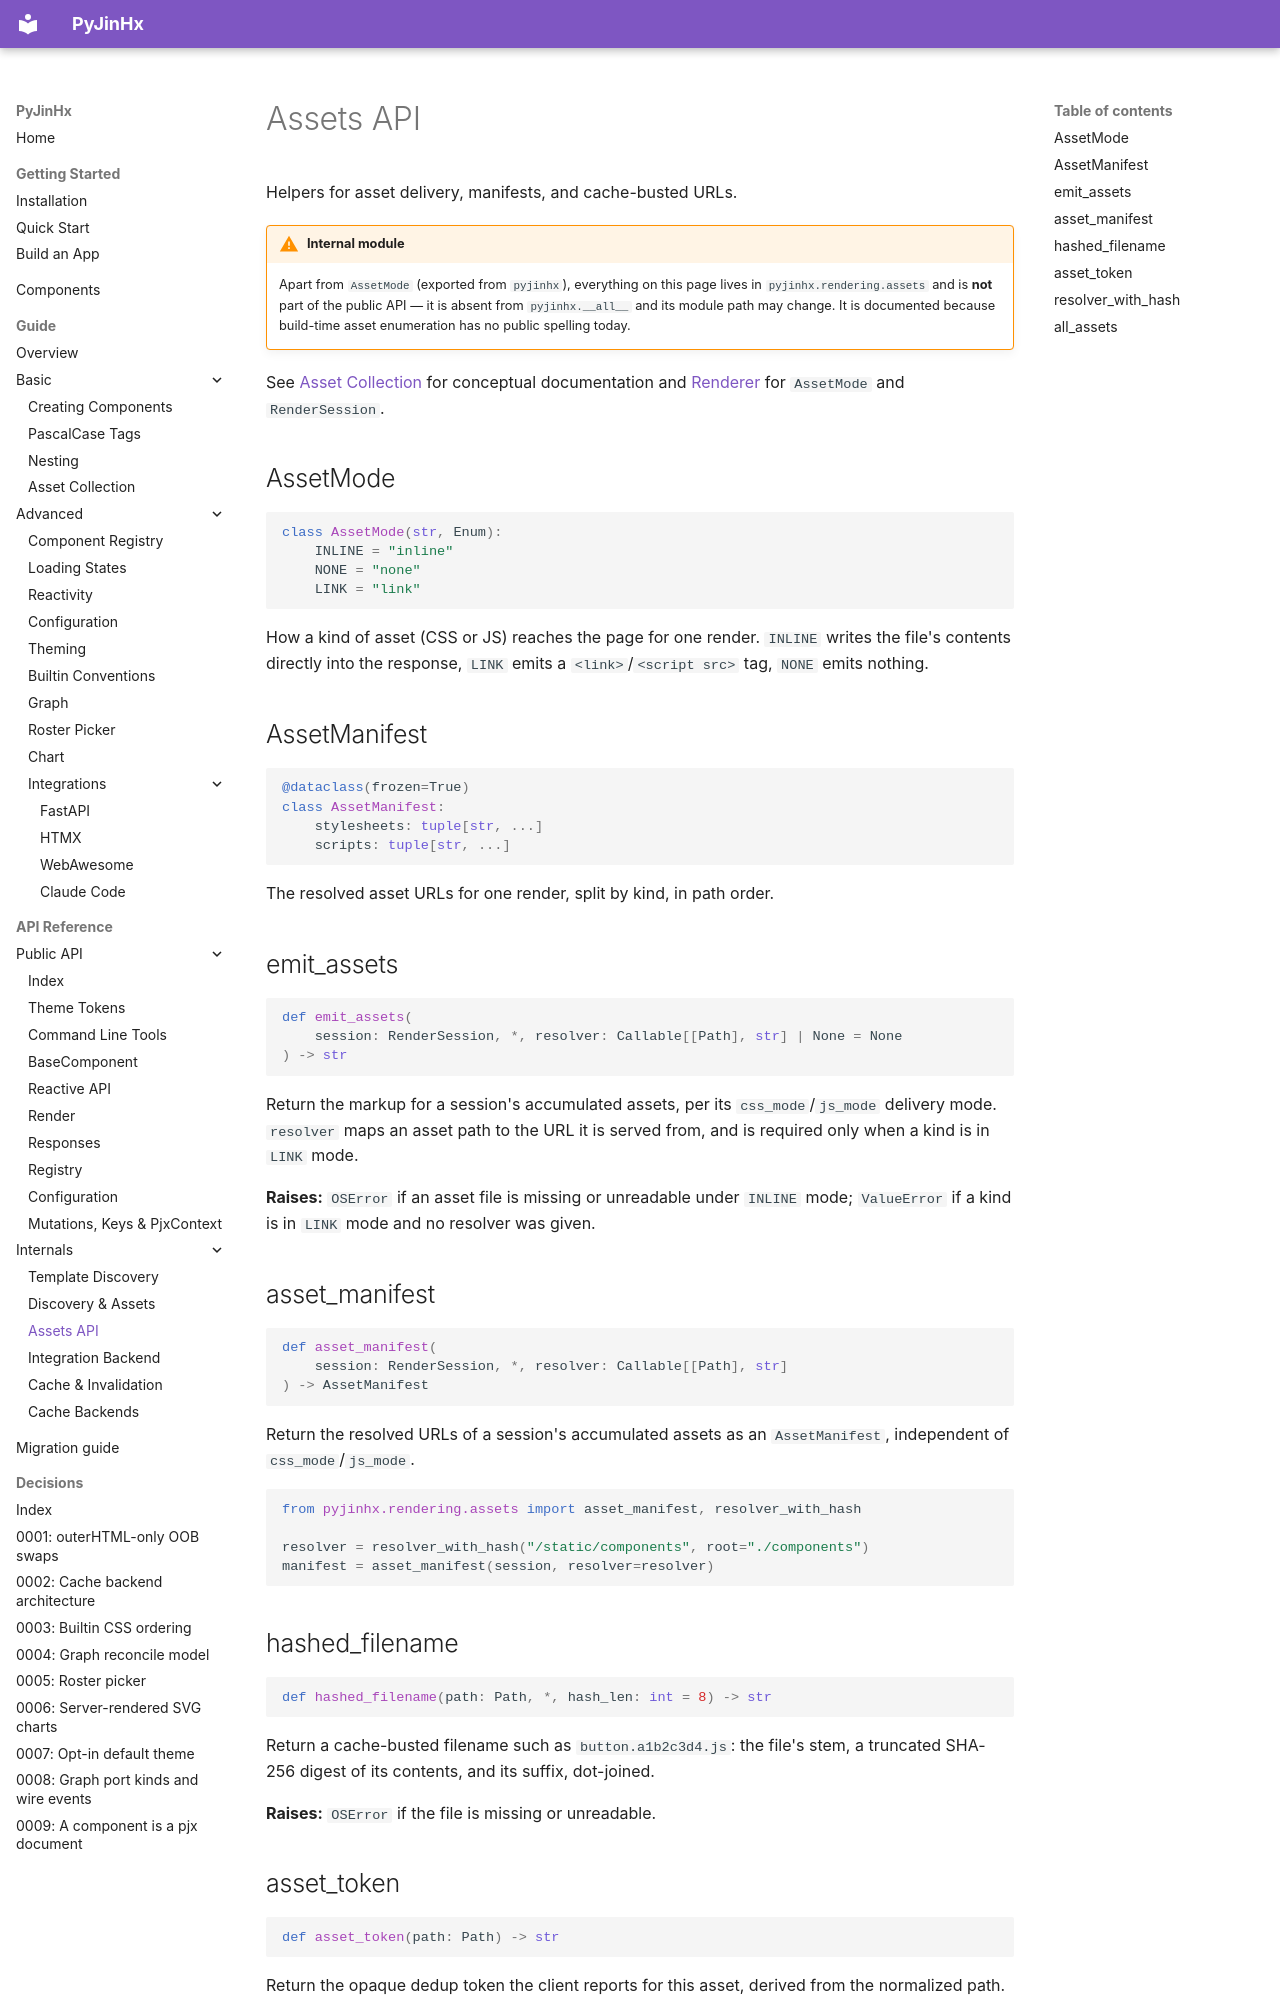

repository: paulomtts/pyjinhx · page: api/assets-api/index.html · generator: mkdocs

# Assets API

Helpers for asset delivery, manifests, and cache-busted URLs.

!!! warning "Internal module"
    Apart from `AssetMode` (exported from `pyjinhx`), everything on this page lives in
    `pyjinhx.rendering.assets` and is **not** part of the public API — it is absent from
    `pyjinhx.__all__` and its module path may change. It is documented because build-time
    asset enumeration has no public spelling today.

See [Asset Collection](../guide/assets.md) for conceptual documentation and [Renderer](renderer.md) for `AssetMode` and `RenderSession`.

## AssetMode

```python
class AssetMode(str, Enum):
    INLINE = "inline"
    NONE = "none"
    LINK = "link"
```

How a kind of asset (CSS or JS) reaches the page for one render. `INLINE` writes the file's contents directly into the response, `LINK` emits a `<link>`/`<script src>` tag, `NONE` emits nothing.

## AssetManifest

```python
@dataclass(frozen=True)
class AssetManifest:
    stylesheets: tuple[str, ...]
    scripts: tuple[str, ...]
```

The resolved asset URLs for one render, split by kind, in path order.

## emit_assets

```python
def emit_assets(
    session: RenderSession, *, resolver: Callable[[Path], str] | None = None
) -> str
```

Return the markup for a session's accumulated assets, per its `css_mode`/`js_mode` delivery mode. `resolver` maps an asset path to the URL it is served from, and is required only when a kind is in `LINK` mode.

**Raises:** `OSError` if an asset file is missing or unreadable under `INLINE` mode; `ValueError` if a kind is in `LINK` mode and no resolver was given.

## asset_manifest

```python
def asset_manifest(
    session: RenderSession, *, resolver: Callable[[Path], str]
) -> AssetManifest
```

Return the resolved URLs of a session's accumulated assets as an `AssetManifest`, independent of `css_mode`/`js_mode`.

```python
from pyjinhx.rendering.assets import asset_manifest, resolver_with_hash

resolver = resolver_with_hash("/static/components", root="./components")
manifest = asset_manifest(session, resolver=resolver)
```

## hashed_filename

```python
def hashed_filename(path: Path, *, hash_len: int = 8) -> str
```

Return a cache-busted filename such as `button.a1b2c3d4.js`: the file's stem, a truncated SHA-256 digest of its contents, and its suffix, dot-joined.

**Raises:** `OSError` if the file is missing or unreadable.
